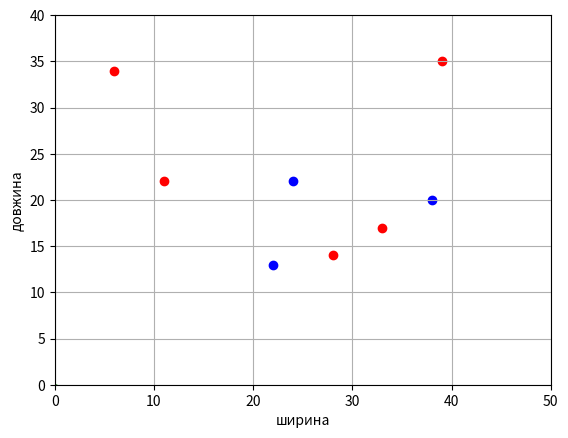

This figure's Python source:
import numpy as np
import matplotlib.pyplot as plt

def classifier(x_train, y_train):

    change = True  # Змінна для перевірки змін у вагах
    n_train = len(x_train)  # Розмір навчального набору даних
    w = [0, 1, 0]  # Початкове значення вектора ваги
    a = lambda x: np.sign(x[0] * w[0] + x[1] * w[1])  # Правило класифікації
    L = 0.1  # Крок зміни ваги
    e = 0.1  # Невелика додаткова величина до w0, щоб забезпечити зазор між лінією розділення та областю
    count = 0  # Лічильник ітерацій
    last_error_index = -1  # Індекс останньої помилково класифікованої спостереження
    while change and count < 100:
        change = False
        for i in range(n_train):  # Ітерація по спостереженням
            if y_train[i] * a(x_train[i]) < 0:  # Якщо помилка класифікації,
                w[0] = w[0] + L * y_train[i]  # То коригування ваги w0
                last_error_index = i
                change = True

        Q = sum([1 for i in range(n_train) if y_train[i] * a(x_train[i]) < 0])
        if Q == 0:  # Показник якості класифікації (кількість помилок)
            break  # Зупинка, якщо всі класифікуються правильно
        count += 1
    if last_error_index > -1:
        w[0] = w[0] + e * y_train[last_error_index]

    print(w)

    line_x = list(range(max(x_train[:, 0])))  # Створення графіка роздільної лінії
    line_y = [w[0] * x for x in line_x]

    x_0 = x_train[y_train == 1]  # Формування точок для 1-го класу
    x_1 = x_train[y_train == -1]  # та 2-го класу

    plt.scatter(x_0[:, 0], x_0[:, 1], color='red')
    plt.scatter(x_1[:, 0], x_1[:, 1], color='blue')
    plt.plot(line_x, line_y, color='green')

    plt.xlim([0, 50])
    plt.ylim([0, 40])
    plt.ylabel("довжина")
    plt.xlabel("ширина")
    plt.grid(True)
    plt.show()

x_train_5 = np.array([[28, 14], [22, 13], [24, 22], [6, 34], [11, 22], [38, 20], [33, 17], [39, 35]])
y_train_5 = np.array([1, -1, -1, 1, 1, -1, 1, 1])
classifier(x_train_5, y_train_5)